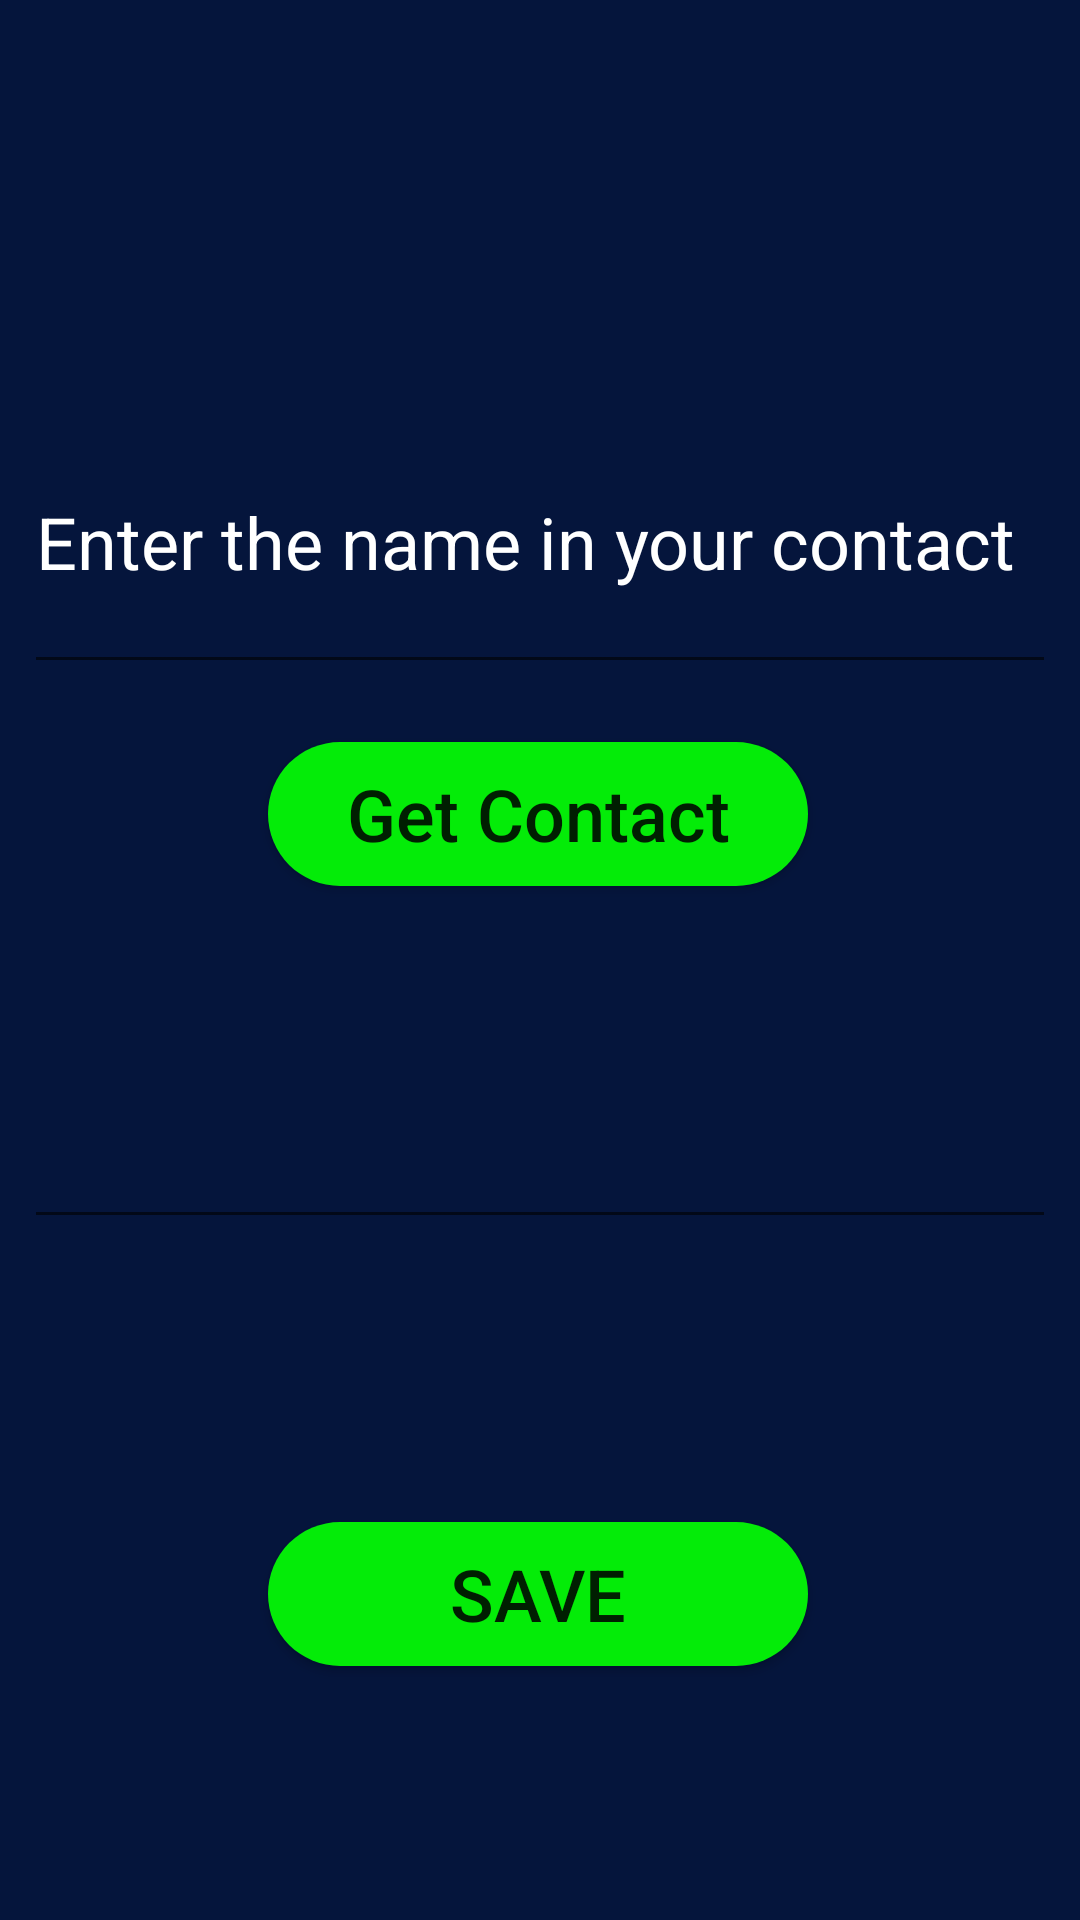

Produce the Android XML layout that renders to this screen, including the resource entries it uses.
<!-- AndroidManifest.xml: application theme AppTheme -->
<!-- res/layout/activity_name.xml -->
<?xml version="1.0" encoding="utf-8"?>
<androidx.constraintlayout.widget.ConstraintLayout xmlns:android="http://schemas.android.com/apk/res/android"
    xmlns:app="http://schemas.android.com/apk/res-auto"
    xmlns:tools="http://schemas.android.com/tools"
    android:layout_width="match_parent"
    android:layout_height="match_parent"
    android:background="@color/ic_launcher_background"
    android:orientation="vertical"
    tools:context=".NameActivity">

    <Button
        android:id="@+id/save01"
        android:layout_width="180dp"
        android:layout_height="wrap_content"
        android:background="@drawable/call"
        android:text="SAVE"
        android:textAllCaps="false"
        android:textSize="24dp"
        app:layout_constraintBottom_toBottomOf="parent"
        app:layout_constraintEnd_toEndOf="parent"
        app:layout_constraintHorizontal_bias="0.497"
        app:layout_constraintStart_toStartOf="parent"
        app:layout_constraintTop_toTopOf="parent"
        app:layout_constraintVertical_bias="0.857" />

    <EditText
        android:id="@+id/no01"
        android:layout_width="344dp"
        android:layout_height="98dp"
        android:ems="10"
        android:inputType="textPersonName"
        android:textColor="@color/colorWhite"
        android:textColorHint="@color/colorWhite"
        android:textSize="24dp"
        app:layout_constraintBottom_toBottomOf="parent"
        app:layout_constraintEnd_toEndOf="parent"
        app:layout_constraintHorizontal_bias="0.492"
        app:layout_constraintStart_toStartOf="parent"
        app:layout_constraintTop_toTopOf="parent"
        app:layout_constraintVertical_bias="0.581" />

    <EditText
        android:id="@+id/name01"
        android:layout_width="344dp"
        android:layout_height="98dp"
        android:ems="10"
        android:hint="Enter the name in your contact"
        android:inputType="textPersonName"
        android:textColor="@color/colorWhite"
        android:textColorHint="@color/colorWhite"
        android:textSize="24dp"
        app:layout_constraintBottom_toBottomOf="parent"
        app:layout_constraintEnd_toEndOf="parent"
        app:layout_constraintHorizontal_bias="0.492"
        app:layout_constraintStart_toStartOf="parent"
        app:layout_constraintTop_toTopOf="parent"
        app:layout_constraintVertical_bias="0.24" />

    <Button
        android:id="@+id/get01"
        android:layout_width="180dp"
        android:layout_height="wrap_content"
        android:background="@drawable/call"
        android:text="Get Contact"
        android:textAllCaps="false"
        android:textSize="24dp"
        app:layout_constraintBottom_toBottomOf="parent"
        app:layout_constraintEnd_toEndOf="parent"
        app:layout_constraintHorizontal_bias="0.497"
        app:layout_constraintStart_toStartOf="parent"
        app:layout_constraintTop_toTopOf="parent"
        app:layout_constraintVertical_bias="0.418" />

</androidx.constraintlayout.widget.ConstraintLayout>
<!-- resources referenced by this layout -->
<resources>
  <color name="colorWhite">#FFFFFF</color>
  <color name="ic_launcher_background">#05153C</color>
  <!-- drawable call (drawable) -->
  <?xml version="1.0" encoding="utf-8"?>
  <shape xmlns:android="http://schemas.android.com/apk/res/android"
      android:shape="rectangle">
      <solid android:color="#04EC08"/>
      <corners android:radius="200dp"/>
  </shape>
  <style name="AppTheme" parent="Theme.AppCompat.Light.NoActionBar">
          
          <item name="colorPrimaryDark">@color/colorPrimaryDark</item>
  
      </style>
  <color name="colorPrimaryDark">#020E60</color>
</resources>
